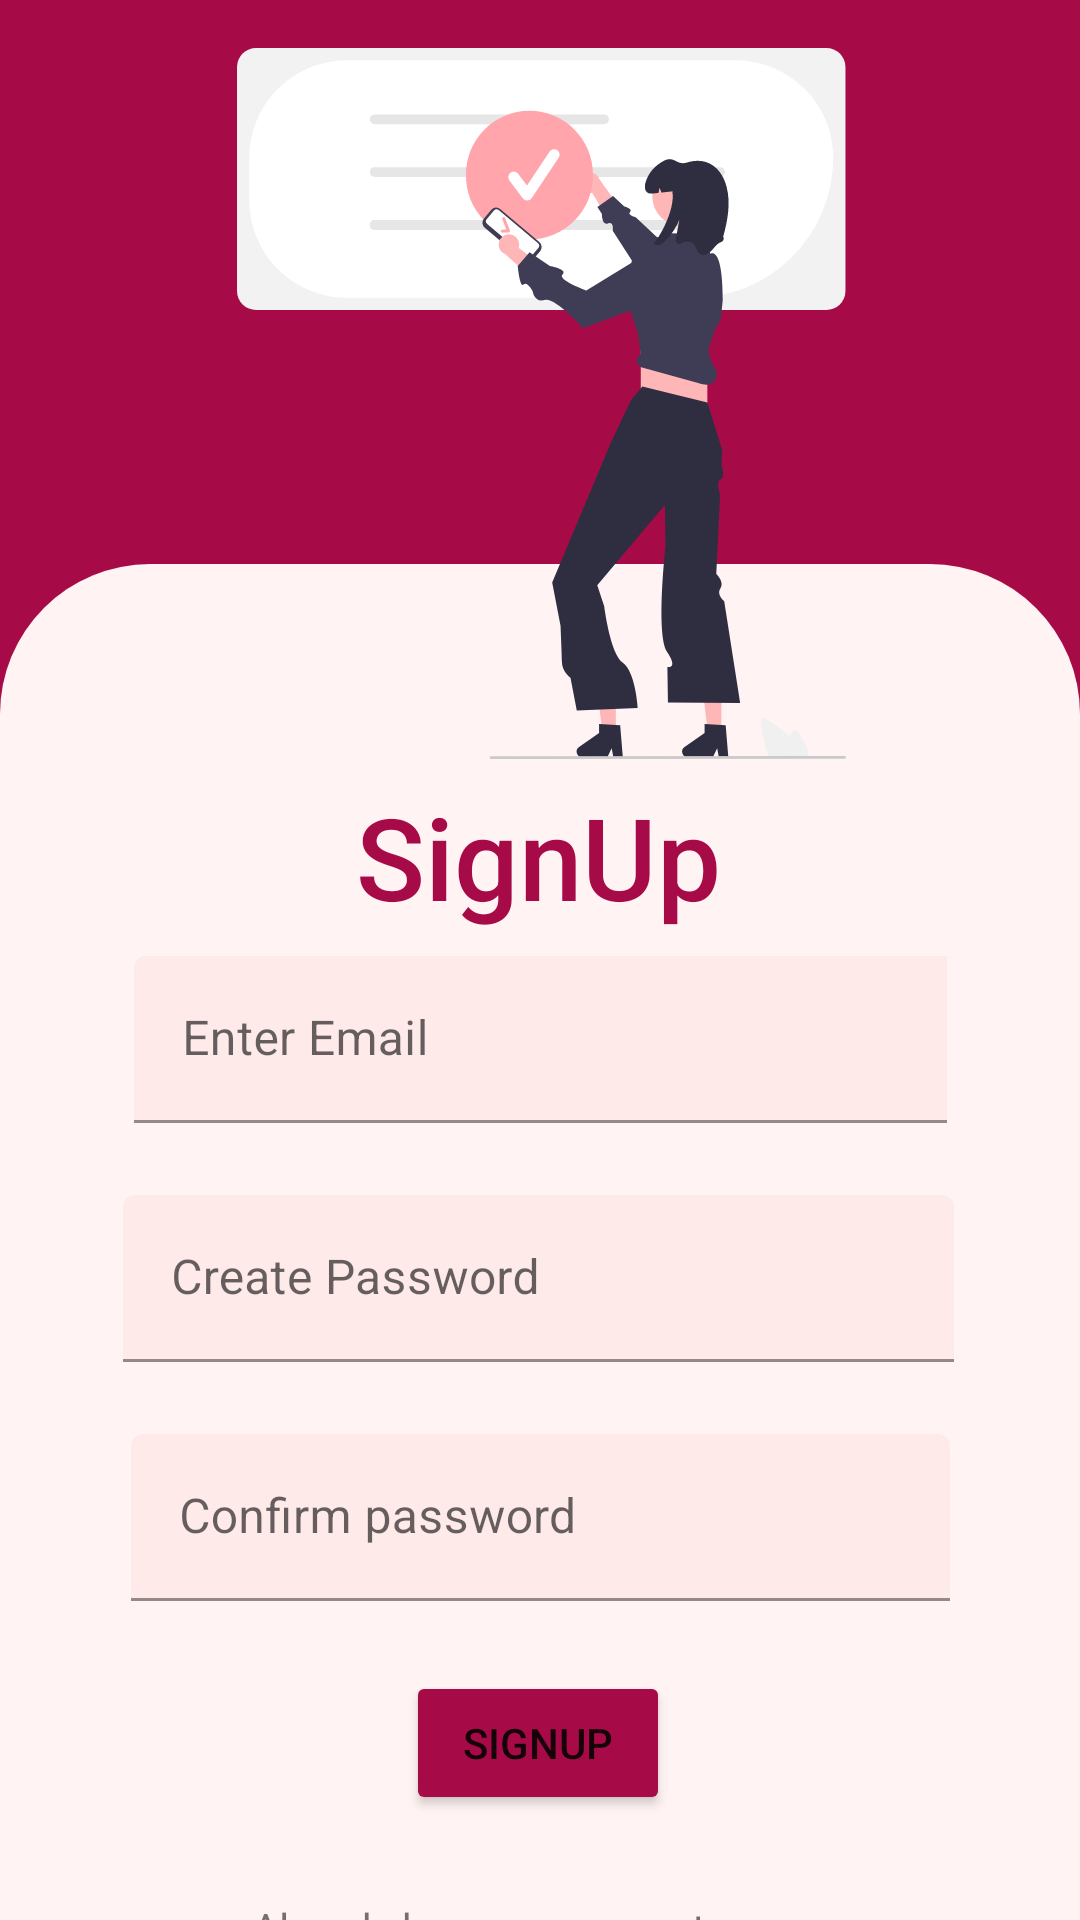

Android layout source for this screen:
<!-- AndroidManifest.xml: application theme Theme.ArtCave10 -->
<!-- res/layout/activity_sign_up.xml -->
<?xml version="1.0" encoding="utf-8"?>
<androidx.constraintlayout.widget.ConstraintLayout xmlns:android="http://schemas.android.com/apk/res/android"
    xmlns:app="http://schemas.android.com/apk/res-auto"
    xmlns:tools="http://schemas.android.com/tools"
    android:layout_width="match_parent"
    android:layout_height="match_parent"
    android:background="#A70B47">

    <androidx.constraintlayout.widget.ConstraintLayout
        android:id="@+id/constraintLayout"
        android:layout_width="0dp"
        android:layout_height="656dp"
        android:layout_marginTop="188dp"
        android:background="@drawable/round_button"
        app:layout_constraintEnd_toEndOf="parent"
        app:layout_constraintHorizontal_bias="0.0"
        app:layout_constraintStart_toStartOf="parent"
        app:layout_constraintTop_toTopOf="parent">

        <TextView
            android:id="@+id/textView3"
            android:layout_width="wrap_content"
            android:layout_height="0dp"
            android:layout_marginTop="72dp"
            android:fontFamily="sans-serif-medium"
            android:text="SignUp"
            android:textColor="#A70B47"
            android:textSize="38sp"
            app:layout_constraintEnd_toEndOf="parent"
            app:layout_constraintHorizontal_bias="0.498"
            app:layout_constraintStart_toStartOf="parent"
            app:layout_constraintTop_toTopOf="parent" />

        <com.google.android.material.textfield.TextInputLayout
            android:id="@+id/textInputLayout"
            android:layout_width="271dp"
            android:layout_height="0dp"
            android:layout_marginTop="8dp"
            app:boxBackgroundColor="#FFEAEA"
            app:boxBackgroundMode="filled"
            app:layout_constraintEnd_toEndOf="parent"
            app:layout_constraintStart_toStartOf="parent"
            app:layout_constraintTop_toBottomOf="@+id/textView3">

            <com.google.android.material.textfield.TextInputEditText
                android:id="@+id/email"
                android:layout_width="275dp"

                android:layout_height="match_parent"
                android:hint="Enter Email" />
        </com.google.android.material.textfield.TextInputLayout>

        <com.google.android.material.textfield.TextInputLayout
            android:id="@+id/textInputLayout2"
            android:layout_width="277dp"
            android:layout_height="wrap_content"
            android:layout_marginTop="24dp"
            app:boxBackgroundColor="#FFEAEA"
            app:boxBackgroundMode="filled"
            app:layout_constraintEnd_toEndOf="parent"
            app:layout_constraintHorizontal_bias="0.492"
            app:layout_constraintStart_toStartOf="parent"
            app:layout_constraintTop_toBottomOf="@+id/textInputLayout">

            <com.google.android.material.textfield.TextInputEditText
                android:id="@+id/password"
                android:layout_width="match_parent"
                android:layout_height="match_parent"
                android:hint="Create Password" />
        </com.google.android.material.textfield.TextInputLayout>

        <com.google.android.material.textfield.TextInputLayout
            android:id="@+id/textInputLayout3"
            android:layout_width="273dp"
            android:layout_height="59dp"
            android:layout_marginTop="24dp"
            app:boxBackgroundColor="#FFEAEA"
            app:boxBackgroundMode="filled"
            app:layout_constraintEnd_toEndOf="parent"
            app:layout_constraintStart_toStartOf="parent"
            app:layout_constraintTop_toBottomOf="@+id/textInputLayout2">

            <com.google.android.material.textfield.TextInputEditText
                android:layout_width="match_parent"
                android:layout_height="wrap_content"
                android:hint="Confirm password" />
        </com.google.android.material.textfield.TextInputLayout>

        <Button
            android:id="@+id/btn_signup"
            android:layout_width="wrap_content"
            android:layout_height="0dp"
            android:layout_marginTop="20dp"
            android:backgroundTint="#A70B47"
            android:capitalize="sentences"
            android:text="SignUp"
            app:cornerRadius="20sp"
            app:layout_constraintEnd_toEndOf="parent"
            app:layout_constraintHorizontal_bias="0.498"
            app:layout_constraintStart_toStartOf="parent"
            app:layout_constraintTop_toBottomOf="@+id/textInputLayout3" />



        <androidx.constraintlayout.widget.ConstraintLayout
            android:layout_width="0dp"
            android:layout_height="85dp"
            android:layout_marginTop="12dp"
            app:layout_constraintEnd_toEndOf="parent"
            app:layout_constraintHorizontal_bias="0.0"
            app:layout_constraintStart_toStartOf="parent"
            app:layout_constraintTop_toBottomOf="@+id/btn_signup">

            <TextView
                android:id="@+id/textView4"
                android:layout_width="wrap_content"
                android:layout_height="wrap_content"
                android:layout_marginStart="84dp"
                android:layout_marginTop="16dp"
                android:text="Already have an account, "
                app:layout_constraintStart_toStartOf="parent"
                app:layout_constraintTop_toTopOf="parent" />

            <TextView
                android:id="@+id/login"
                android:layout_width="wrap_content"
                android:layout_height="wrap_content"
                android:layout_marginStart="17dp"
                android:layout_marginTop="16dp"
                android:layout_marginEnd="116dp"
                android:clickable="true"
                android:text="Login"
                android:textColor="#A70B47"
                android:textStyle="bold"
                app:layout_constraintEnd_toEndOf="parent"
                app:layout_constraintStart_toEndOf="@+id/textView4"
                app:layout_constraintTop_toTopOf="parent" />
        </androidx.constraintlayout.widget.ConstraintLayout>

    </androidx.constraintlayout.widget.ConstraintLayout>

    <ImageView
        android:id="@+id/imageView3"
        android:layout_width="375dp"
        android:layout_height="237dp"
        android:layout_marginTop="16dp"
        app:layout_constraintEnd_toEndOf="parent"
        app:layout_constraintHorizontal_bias="0.496"
        app:layout_constraintStart_toStartOf="parent"
        app:layout_constraintTop_toTopOf="parent"
        app:srcCompat="@drawable/undraw_authentication_re_svpt" />

</androidx.constraintlayout.widget.ConstraintLayout>
<!-- resources referenced by this layout -->
<resources>
  <!-- drawable round_button (drawable) -->
  <?xml version="1.0" encoding="utf-8"?>
  <shape xmlns:android="http://schemas.android.com/apk/res/android">
      <solid android:color="@color/round_button_color" />
      <corners android:radius="50dp" />
  </shape>
  <!-- drawable undraw_authentication_re_svpt: vector/xml drawable (drawable, 6541 chars, omitted) -->
  <style name="Theme.ArtCave10" parent="Theme.MaterialComponents.DayNight.DarkActionBar">
          
          <item name="colorPrimary">@color/purple_500</item>
          <item name="colorPrimaryVariant">@color/purple_700</item>
          <item name="colorOnPrimary">@color/white</item>
          
          <item name="colorSecondary">@color/teal_200</item>
          <item name="colorSecondaryVariant">@color/teal_700</item>
          <item name="colorOnSecondary">@color/black</item>
          
          <item name="android:statusBarColor">?attr/colorPrimaryVariant</item>
          
      </style>
  <color name="round_button_color">#FFF3F3</color>
  <color name="purple_500">#FF6200EE</color>
  <color name="purple_700">#FF3700B3</color>
  <color name="white">#FFFFFFFF</color>
  <color name="teal_200">#FF03DAC5</color>
  <color name="teal_700">#FF018786</color>
  <color name="black">#FF000000</color>
</resources>
